Image classification data set "Date_Dataset" (hendhamdi/SmartDate_IoT on GitHub). Class labels (11): Deglet Nour dryer, Deglet Nour oily, Deglet Nour oily treated, Deglet Nour semi-dryer, Deglet Nour semi-dryer treated, Deglet Nour semi-oily, Deglet Nour semi-oily treated, alig date variety, bessra date variety, kenta date variety, kintichi date variety.

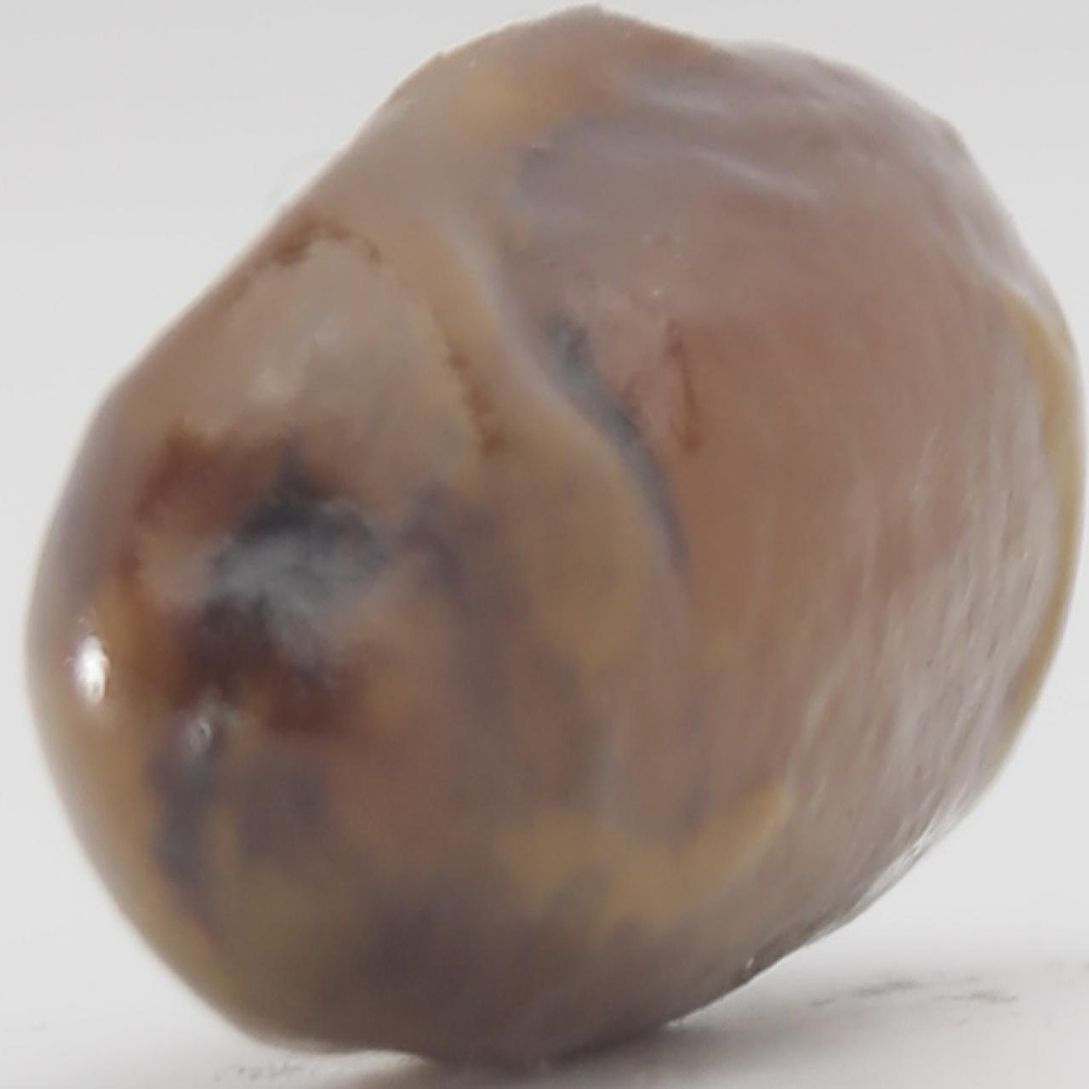
Label: kenta date variety

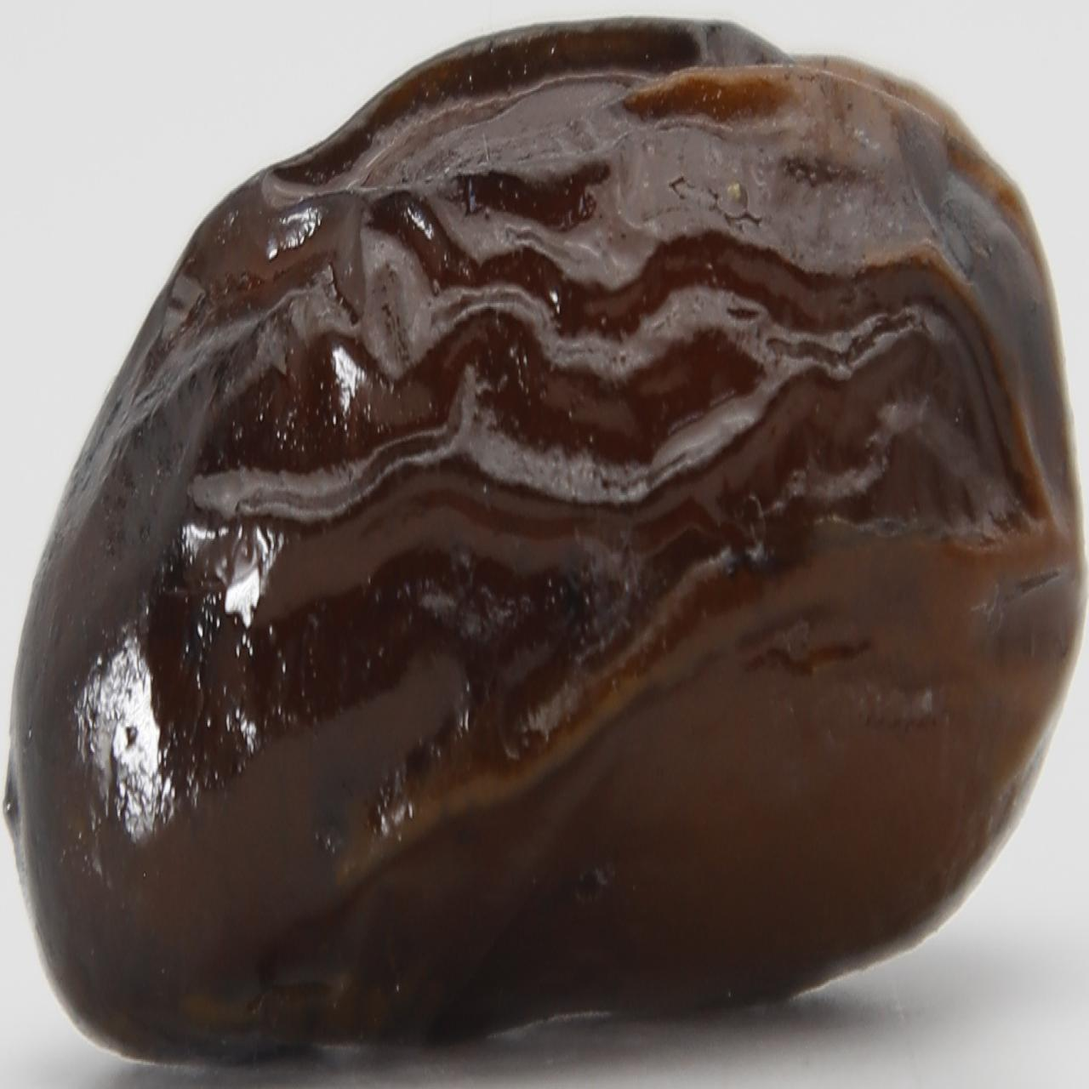
Label: alig date variety

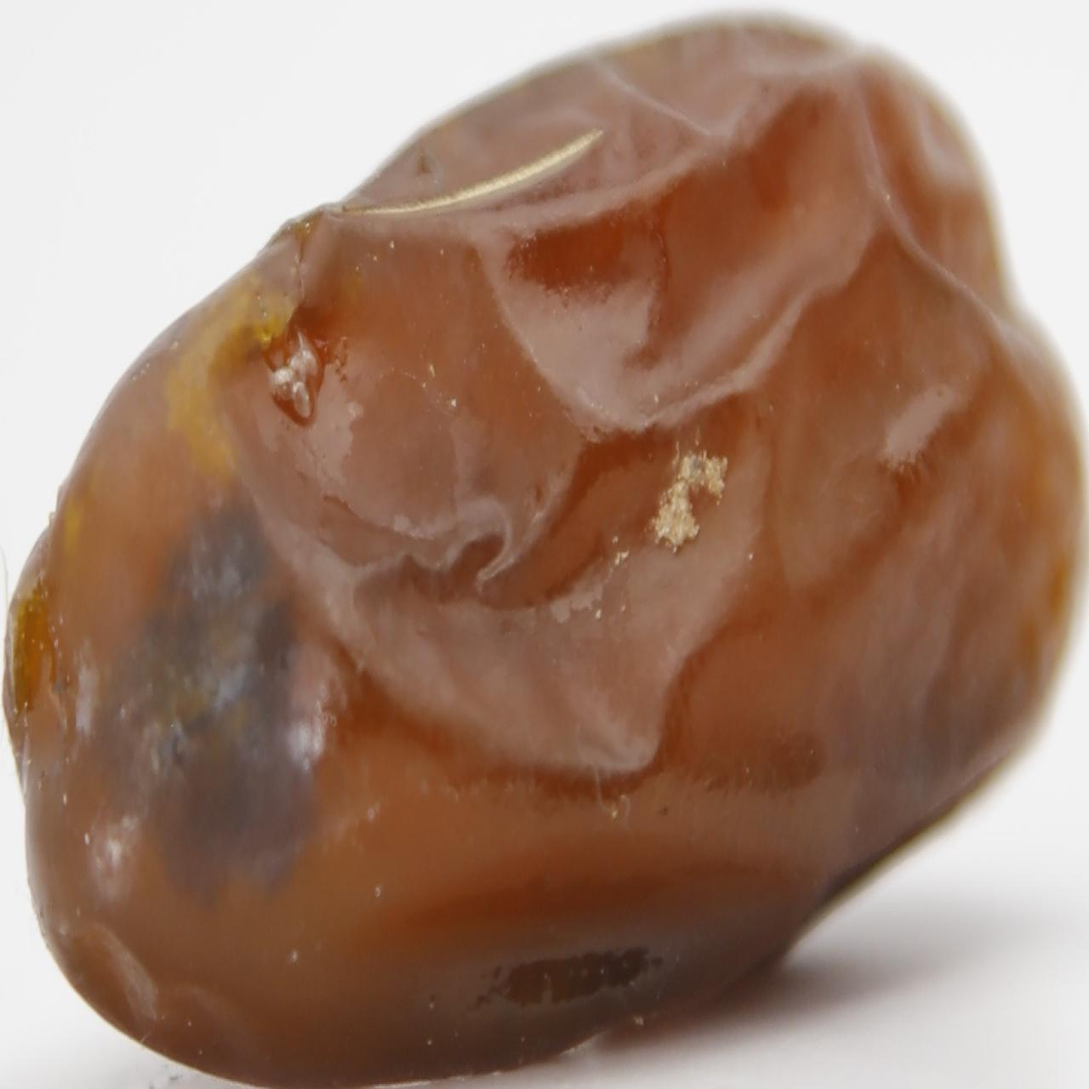
Label: Deglet Nour oily treated

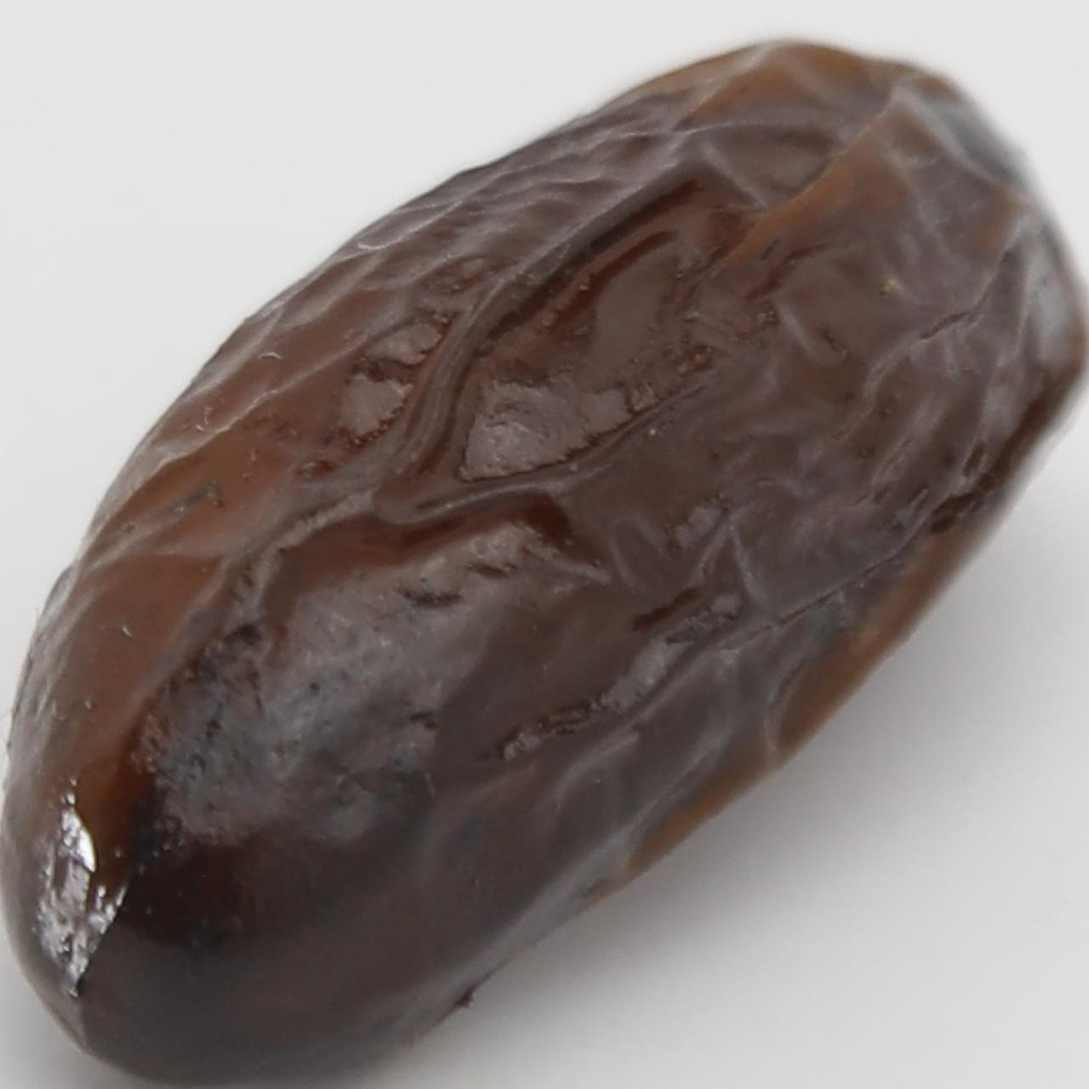
Label: alig date variety

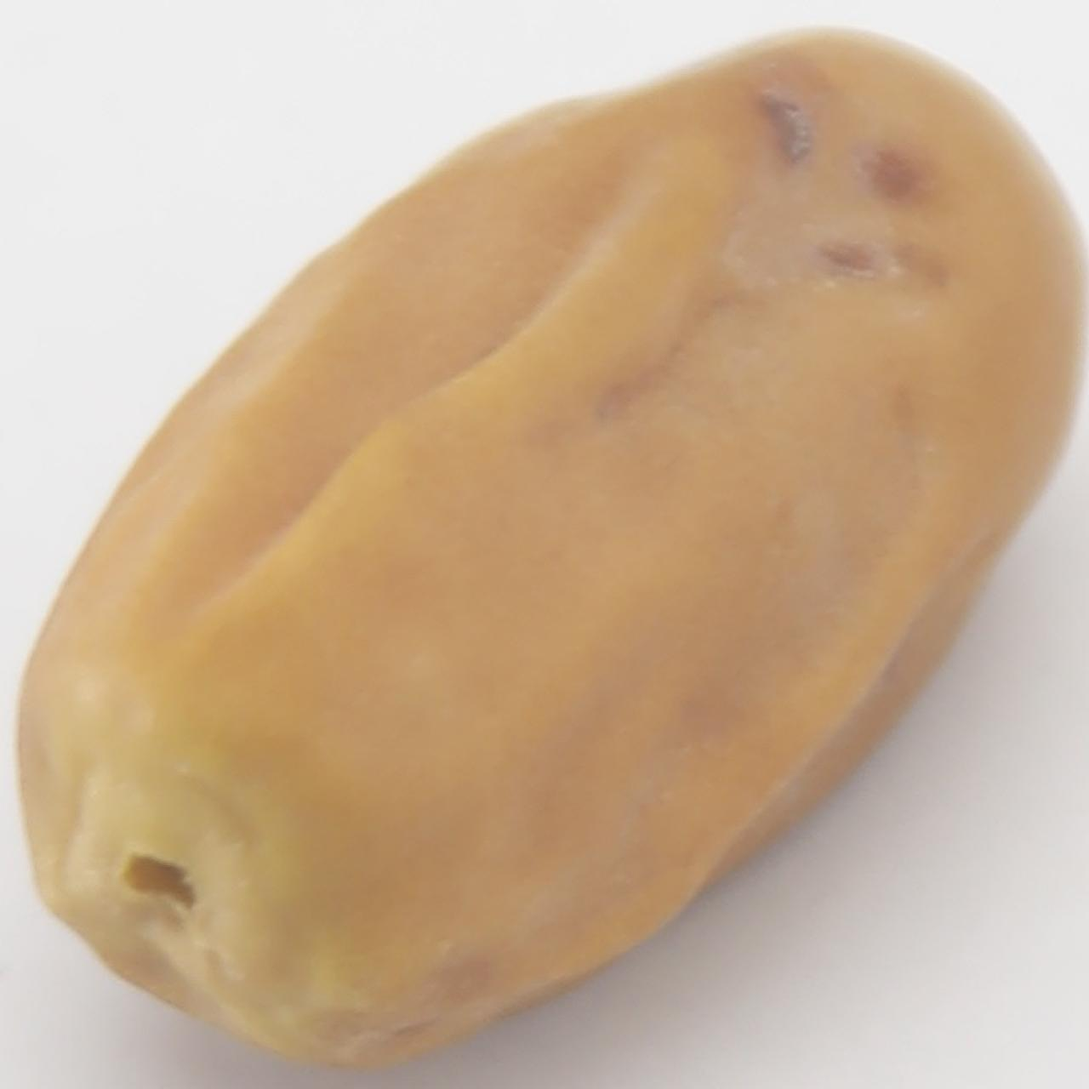
Label: kintichi date variety

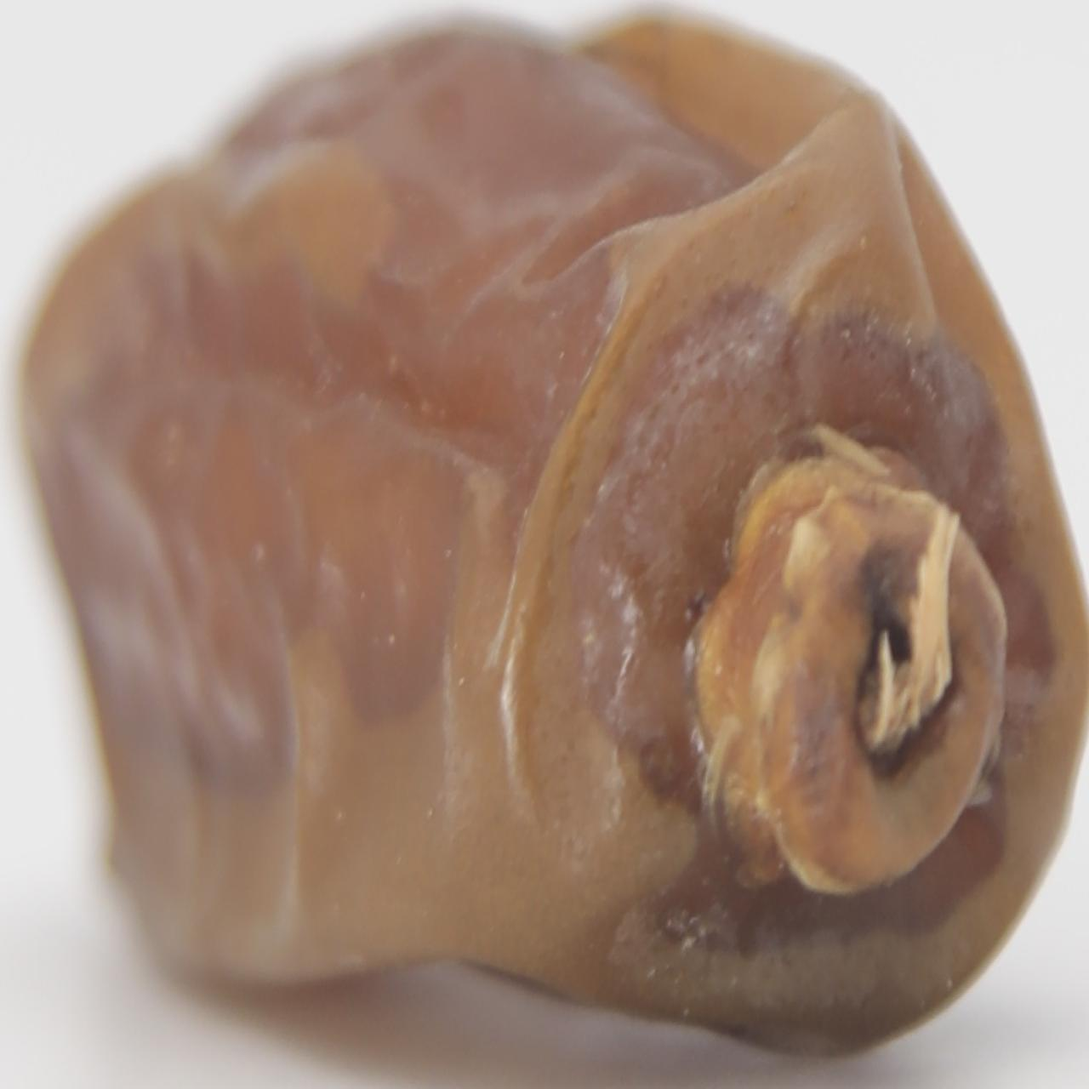
Label: Deglet Nour semi-dryer treated
